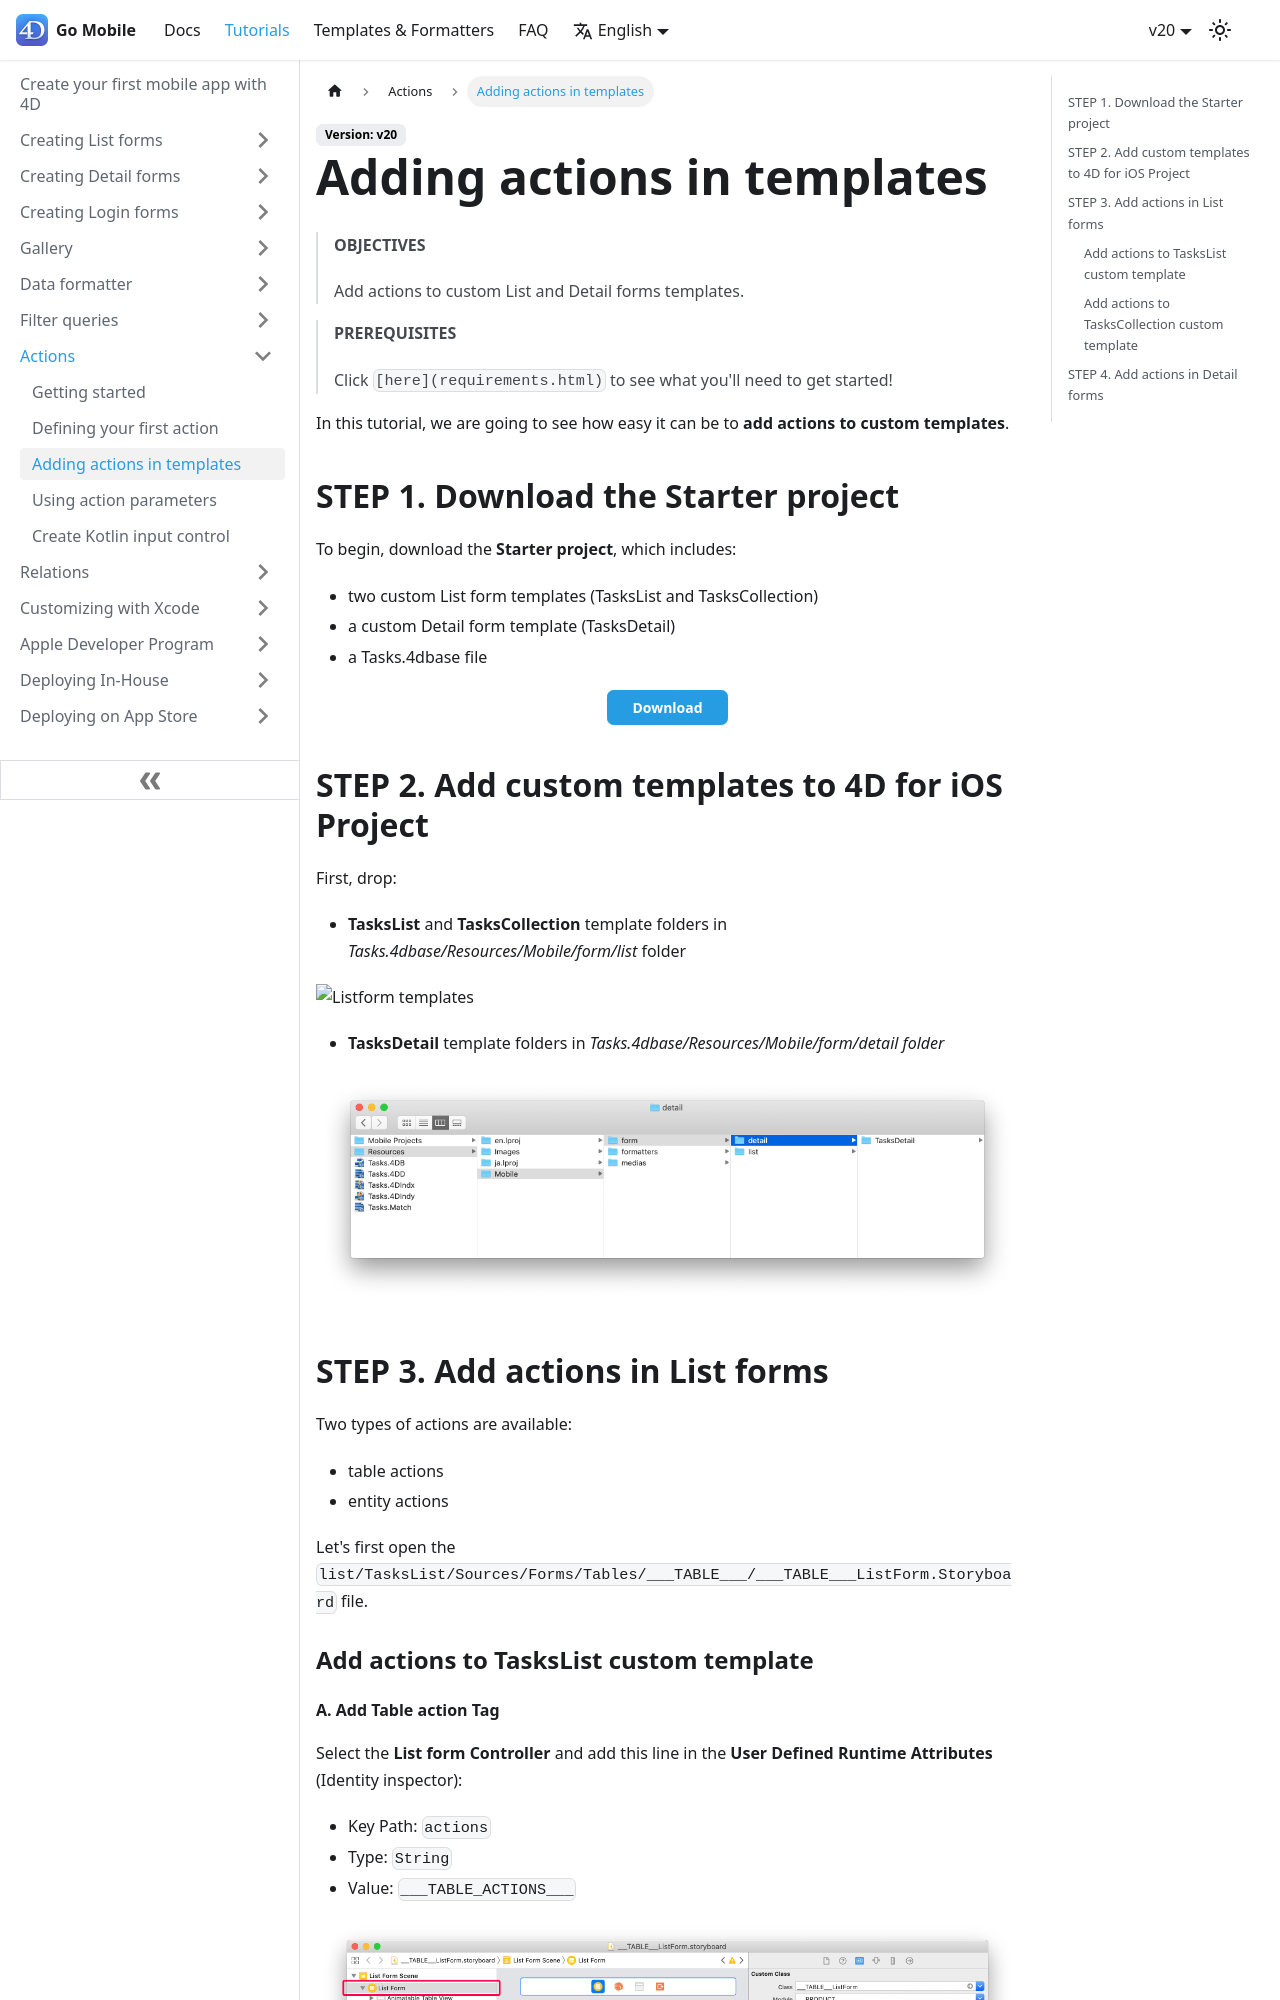

repository: 4d/go-mobile · page: docs/20/tutorials/actions/adding-actions-template/index.html · generator: docusaurus

---
id: adding-actions-template
title: Adding actions in templates
---

> **OBJECTIVES**
>
> Add actions to custom List and Detail forms templates.

> **PREREQUISITES**
>
> Click ```[here](requirements.html)``` to see what you'll need to get started!

In this tutorial, we are going to see how easy it can be to **add actions to custom templates**.

## STEP 1. Download the Starter project

To begin, download the **Starter project**, which includes:

* two custom List form templates (TasksList and TasksCollection)
* a custom Detail form template (TasksDetail)
* a Tasks.4dbase file

<div className="center-button">
<a class="button button--primary"
href="https://github.com/4d-go-mobile/tutorial-AddingActionToTemplates/archive/1dc5aecfbea62a9999d571cb1a956f1ef6983111.zip">Download</a>
</div>

## STEP 2. Add custom templates to 4D for iOS Project

First, drop:

* **TasksList** and **TasksCollection** template folders in *Tasks.4dbase/Resources/Mobile/form/list* folder 

![Listform templates](img/Listform-templates.png)

* **TasksDetail** template folders in *Tasks.4dbase/Resources/Mobile/form/detail folder*

![Detailform template](img/Detailform-template.png)
